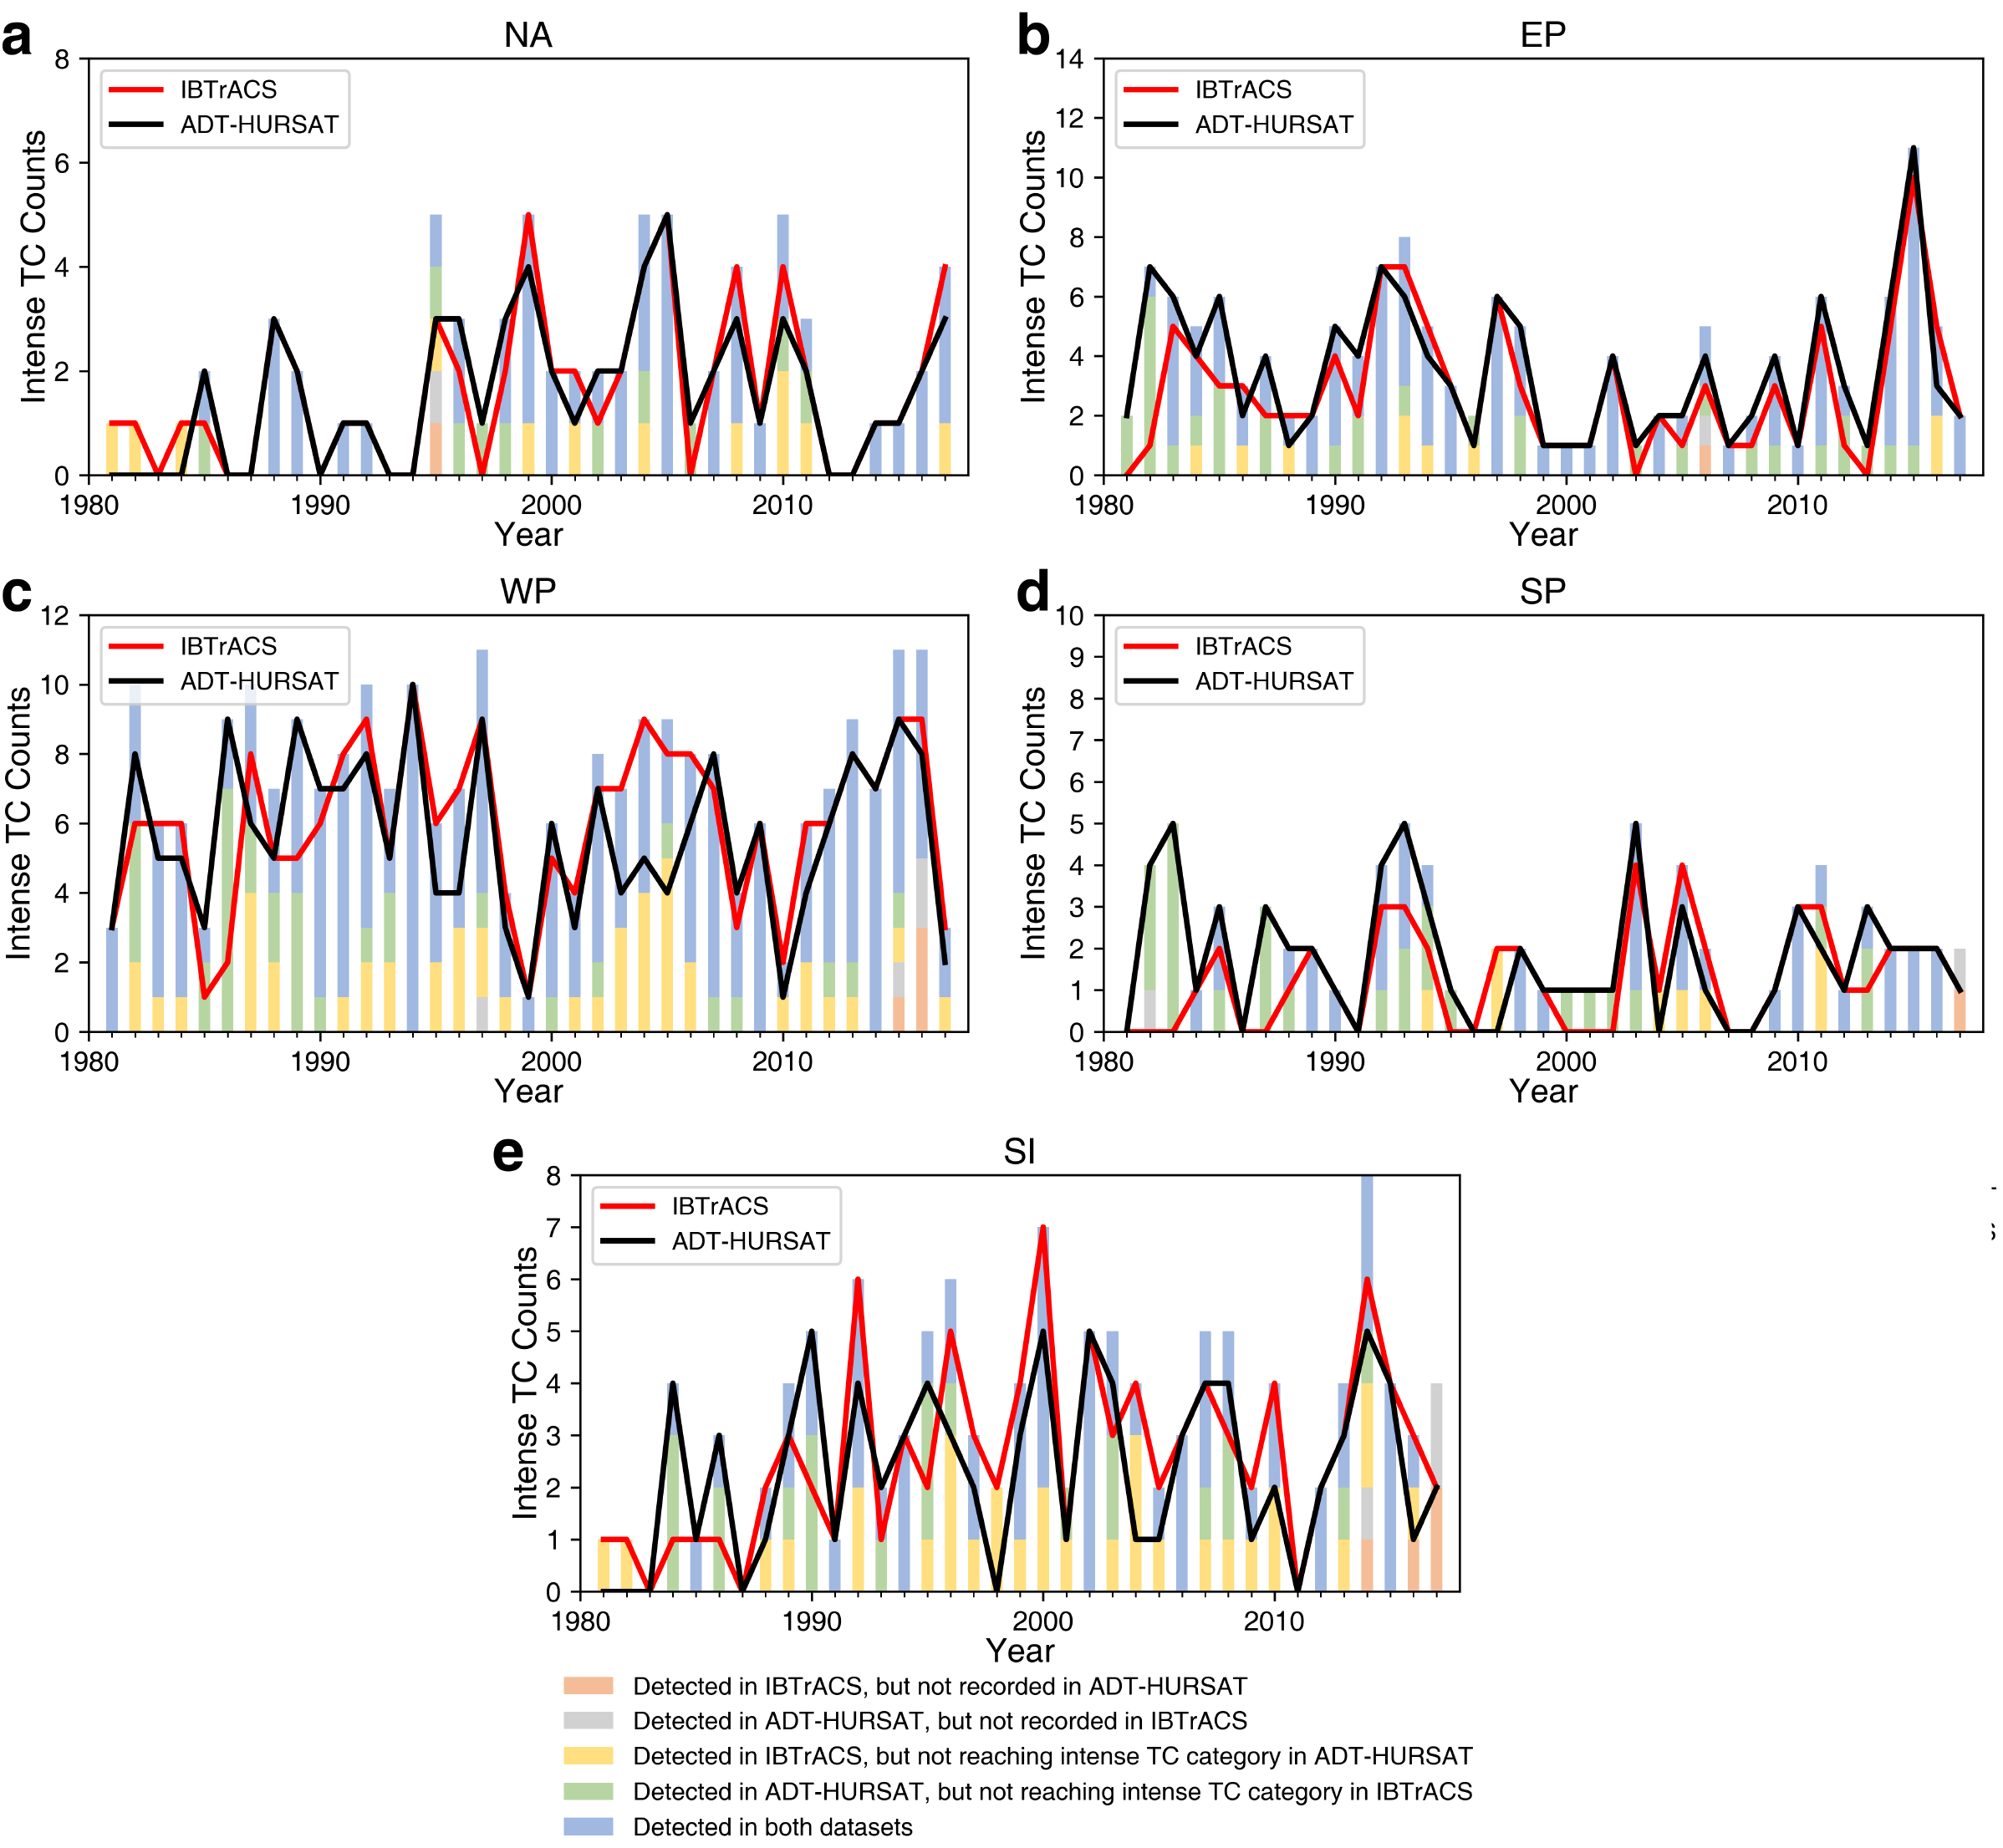

The Python source for this figure:
# -*- coding: utf-8 -*-
"""
Created on Sat Jan 27 15:21:10 2024

@author: Jimmy Liu, UCAS&LZU
"""

import numpy as np
import pandas as pd
import matplotlib.pyplot as plt
from matplotlib import ticker
from matplotlib import rcParams

rcParams['font.family'] = 'sans-serif'
rcParams['font.sans-serif'] = 'Helvetica'
rcParams['xtick.top'] = 'False'
rcParams['ytick.right'] = 'False'
rcParams['xtick.direction'] = 'out'
rcParams['ytick.direction'] = 'out'
rcParams['hatch.color'] = 'k'
rcParams['hatch.linewidth'] = 0.6
rcParams['mathtext.fontset'] = 'stix'
rcParams['mathtext.default'] = 'regular'

#%%
yrsrt = 1981
yrend = 2017
years = np.arange(yrsrt,yrend+1)
nyear = years.size

oceanbasin = ['NA','EP','WP','SP','SI']

for iob,ob in enumerate(oceanbasin):
    df = pd.read_csv('../fig1/itc_in_datasets.'+ob.lower()+'.csv')

    fig, ax = plt.subplots(figsize=(5,3.7))
    fig.subplots_adjust(left=0.09, bottom=0.35, right=0.98, top=0.92)
    bottom = np.zeros(nyear)

    width = 0.5
    bcolors = ['#ED7D31','#A5A5A5','#FFC000','#70AD47','#4472C4']
    for i,icol in enumerate([4,5,6,7,3]):
        height = df.iloc[:,icol]
        p = ax.bar(years, height, width, color=bcolors[i], alpha=0.5, label=False, bottom=bottom)
        bottom += height

    ax.yaxis.set_major_formatter(ticker.FormatStrFormatter("%d"))

    ax.set_xticks(np.arange(1980,yrend+1,10))
    ax.set_xticks(np.arange(1980,yrend+1,1),minor=True)
    ax.tick_params(labelsize=10)

    ax.set_xlabel('Year',fontsize=12,labelpad=0.8)
    ax.set_ylabel('Intense TC Counts',fontsize=12,labelpad=0.8)
    ax.set_title(ob,fontsize=13,pad=4.2)

    lg1 = ax.legend(loc=[-0.03,-0.62],labels=['Detected in IBTrACS, but not recorded in ADT-HURSAT',
                                              'Detected in ADT-HURSAT, but not recorded in IBTrACS',
                                              'Detected in IBTrACS, but not reaching intense TC category in ADT-HURSAT',
                                              'Detected in ADT-HURSAT, but not reaching intense TC category in IBTrACS',
                                              'Detected in both datasets'], frameon=False, mode='expand', ncol=1, prop={'size':9})

    ymin,ymax = ax.get_ylim()

    ax.set_xlim([1980,2018])
    if iob == 0:
        ax.set_yticks(np.arange(0,50,2))
        ax.set_ylim([0,8])
    elif iob == 1:
        ax.set_yticks(np.arange(0,50,2))
        ax.set_ylim([0,14])
    elif iob == 2:
        ax.set_yticks(np.arange(0,50,2))
        ax.set_ylim([0,12])
    elif iob == 3:
        ax.set_yticks(np.arange(0,50,1))
        ax.set_ylim([0,10])
    elif iob == 4:
        ax.set_yticks(np.arange(0,50,1))
        ax.set_ylim([0,8])

    line1, = ax.plot(years, df.iloc[:,1],color='r',label='IBTrACS',linewidth=2.0)
    line2, = ax.plot(years, df.iloc[:,2],color='k',label='ADT-HURSAT',linewidth=2.0)
    lg2 = ax.legend([line1,line2],['IBTrACS','ADT-HURSAT'],loc='upper left',prop={'size':9})
    fig.gca().add_artist(lg1)

    ax.text(-0.10,1.01,chr(97+iob),transform=ax.transAxes,fontdict={'weight':'bold','size':21})

    fig.savefig('figs5_'+ob.lower()+'.png', dpi=600)
    plt.show()
    fig.clf()